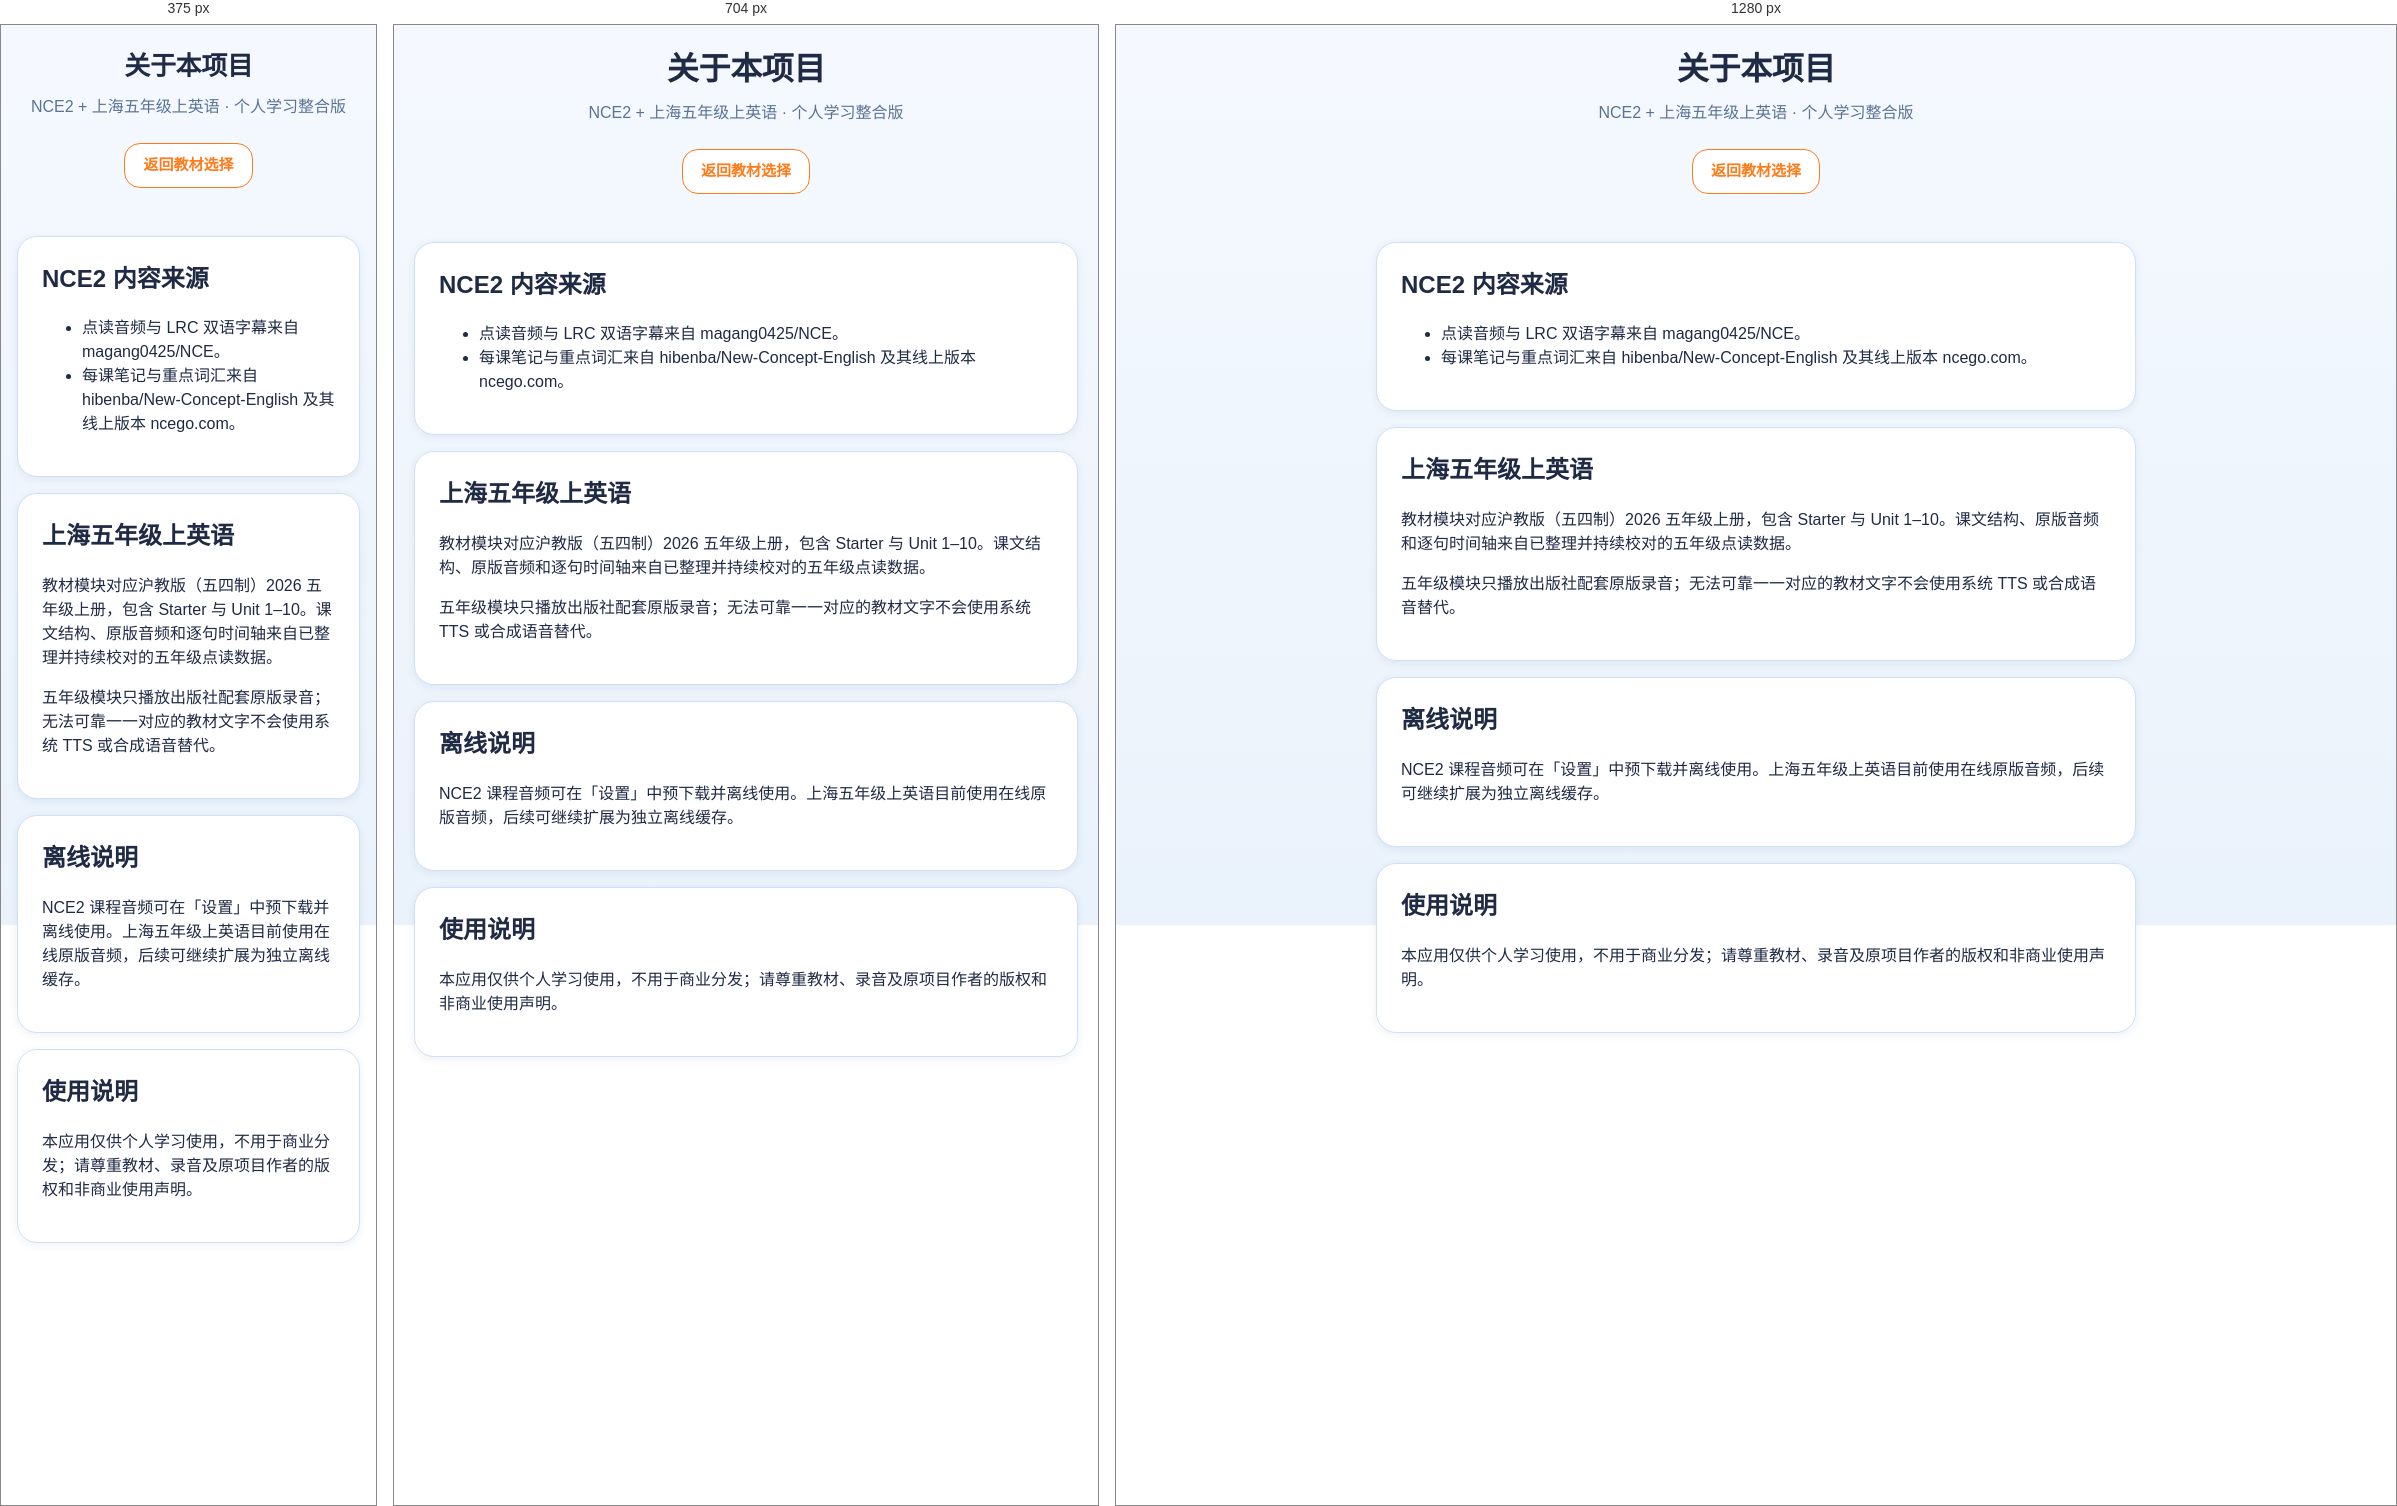
Rendered at 375 px, 704 px and 1280 px, left to right.

<!-- file: about.html -->
<!DOCTYPE html>
<html lang="zh-CN">
<head>
  <meta charset="UTF-8">
  <meta name="viewport" content="width=device-width, initial-scale=1, viewport-fit=cover">
  <meta name="theme-color" content="#000000">
  <meta name="apple-mobile-web-app-capable" content="yes">
  <meta name="mobile-web-app-capable" content="yes">
  <meta name="apple-mobile-web-app-title" content="英语学习">
  <link rel="icon" href="favicon.ico">
  <link rel="apple-touch-icon" href="assets/icons/apple-touch-icon.png">
  <link rel="manifest" href="manifest.webmanifest">
  <title>英语学习 · 关于</title>
  <link rel="stylesheet" href="assets/styles.css">
  <link rel="stylesheet" href="assets/extra.css">
  <script src="assets/register-sw-v8.js" defer></script>
</head>
<body>
  <div class="container">
    <header class="hero compact">
      <h1>关于本项目</h1>
      <p class="subtitle">NCE2 + 上海五年级上英语 · 个人学习整合版</p>
      <p><a class="btn" href="index.html">返回教材选择</a></p>
    </header>
    <div class="page-card">
      <div class="card-box">
        <h2>NCE2 内容来源</h2>
        <ul>
          <li>点读音频与 LRC 双语字幕来自 <a href="https://github.com/magang0425/NCE" target="_blank" rel="noopener">magang0425/NCE</a>。</li>
          <li>每课笔记与重点词汇来自 <a href="https://github.com/hibenba/New-Concept-English" target="_blank" rel="noopener">hibenba/New-Concept-English</a> 及其线上版本 <a href="https://www.ncego.com/books/nce2" target="_blank" rel="noopener">ncego.com</a>。</li>
        </ul>
      </div>
      <div class="card-box">
        <h2>上海五年级上英语</h2>
        <p>教材模块对应沪教版（五四制）2026 五年级上册，包含 Starter 与 Unit 1–10。课文结构、原版音频和逐句时间轴来自已整理并持续校对的五年级点读数据。</p>
        <p>五年级模块只播放出版社配套原版录音；无法可靠一一对应的教材文字不会使用系统 TTS 或合成语音替代。</p>
      </div>
      <div class="card-box">
        <h2>离线说明</h2>
        <p>NCE2 课程音频可在「设置」中预下载并离线使用。上海五年级上英语目前使用在线原版音频，后续可继续扩展为独立离线缓存。</p>
      </div>
      <div class="card-box">
        <h2>使用说明</h2>
        <p>本应用仅供个人学习使用，不用于商业分发；请尊重教材、录音及原项目作者的版权和非商业使用声明。</p>
      </div>
    </div>
  </div>
</body>
</html>


/* @media block from styles.css */
@media (max-width: 640px) {
  .container { padding: 0 16px; }
}

/* @media block from styles.css */
@media (max-width: 768px){
  .hero { padding: 48px 0 24px; }
  .hero h1 { font-size: 40px; }
  .hero .subtitle { font-size: 14px; }
}

/* @media block from styles.css */
@media (max-width: 640px) {
  .help-tooltip {
    right: auto;
    left: 50%;
    transform: translateX(-50%) translateY(-8px) scale(0.95);
    width: 260px;
  }
  
  .help-tooltip.show {
    transform: translateX(-50%) translateY(0) scale(1);
  }
  
  .help-tooltip-arrow {
    right: 50%;
    transform: translateX(50%) rotate(45deg);
  }
}

/* @media block from extra.css */
@media (max-width: 640px) {
  .hero.compact h1 {
    font-size: 26px;
  }

  .dictation-card {
    padding: 16px;
  }
}

/* @media block from extra.css */
@media (max-width: 640px) {
  .hero h1 {
    font-size: 30px;
  }

  .player {
    flex-wrap: wrap;
  }

  .player-controls {
    flex-wrap: wrap;
  }
}